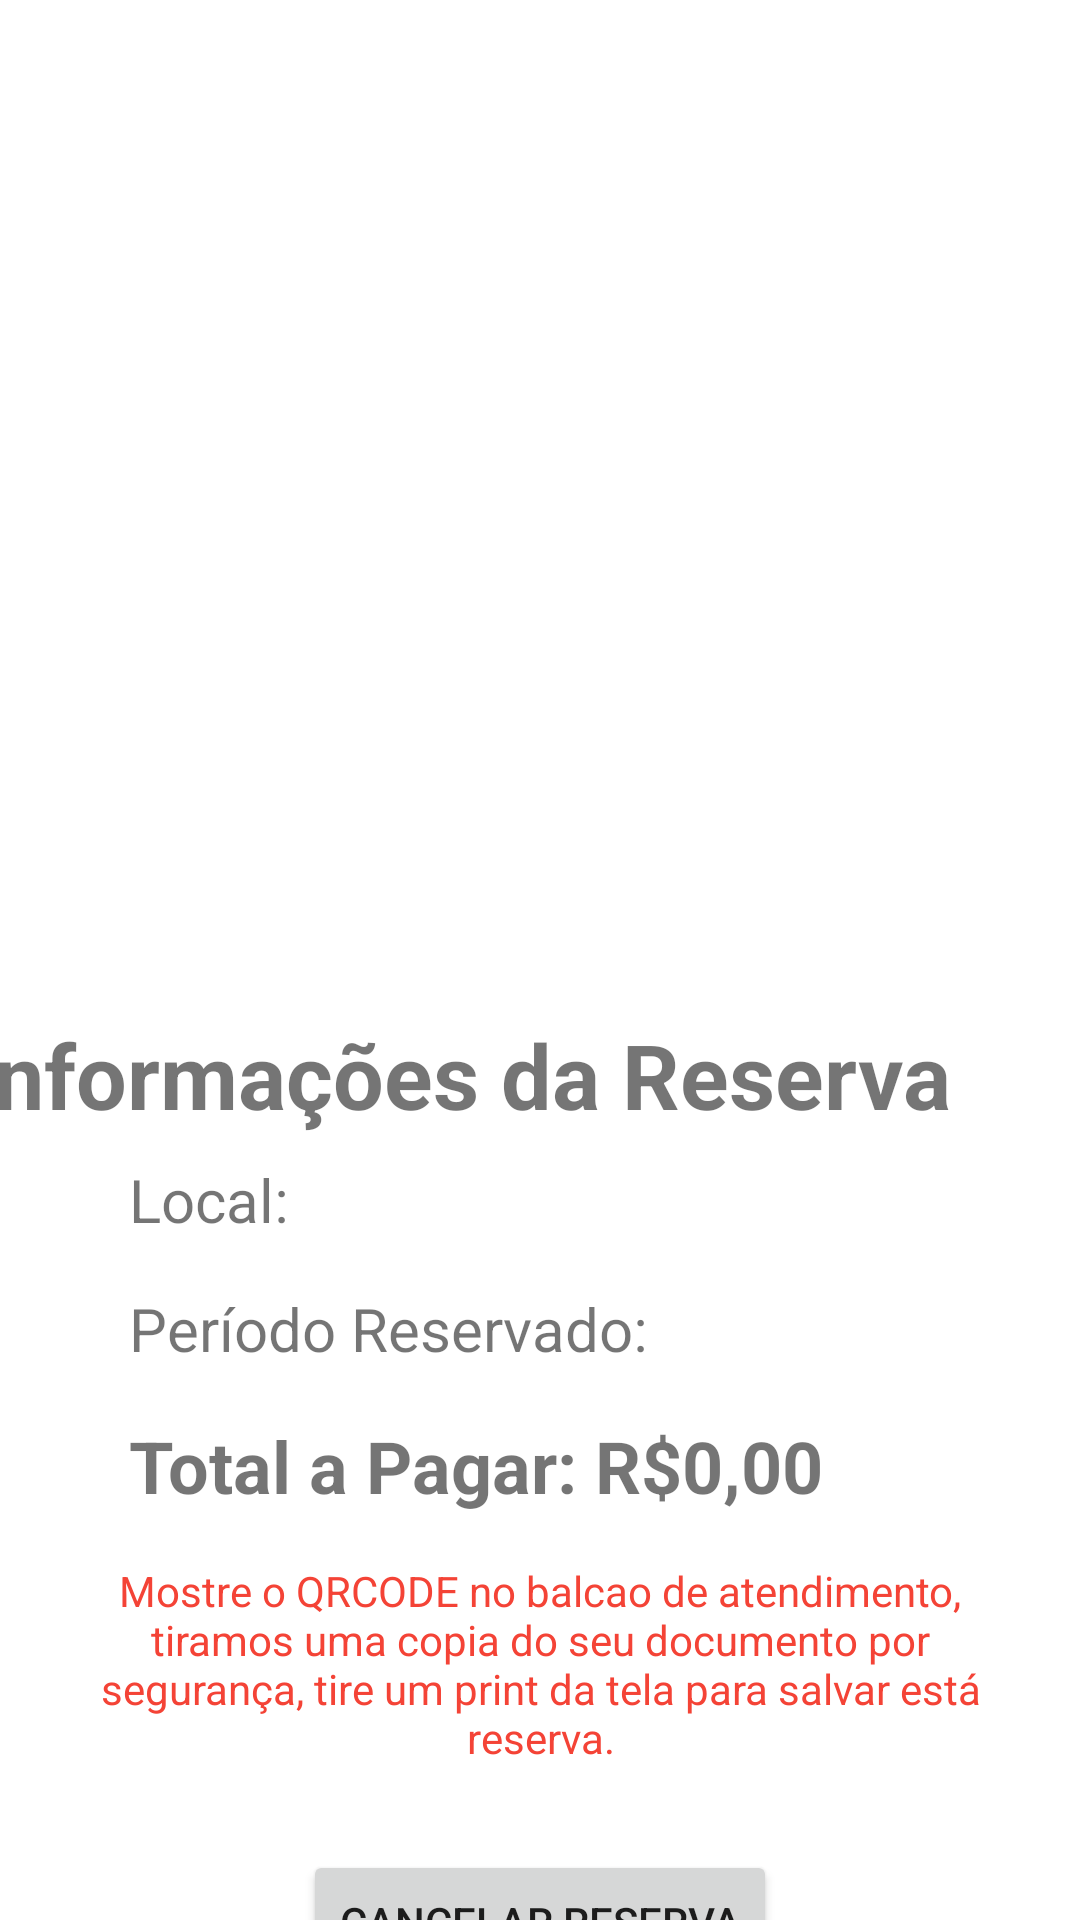

Reconstruct the res/layout file that produces this screen, plus the resources it refers to.
<!-- AndroidManifest.xml: application theme Theme.ProjetoIntegrador -->
<!-- res/layout/activity_reserva.xml -->
<?xml version="1.0" encoding="utf-8"?>
<androidx.constraintlayout.widget.ConstraintLayout xmlns:android="http://schemas.android.com/apk/res/android"
    xmlns:app="http://schemas.android.com/apk/res-auto"
    xmlns:tools="http://schemas.android.com/tools"
    android:layout_width="match_parent"
    android:layout_height="match_parent"
    tools:context=".Reserva">

    <ImageView
        android:id="@+id/imageReserva"
        android:layout_width="250dp"
        android:layout_height="250dp"
        android:layout_marginStart="89dp"
        android:layout_marginTop="48dp"
        android:layout_marginEnd="90dp"
        app:layout_constraintEnd_toEndOf="parent"
        app:layout_constraintStart_toStartOf="parent"
        app:layout_constraintTop_toTopOf="parent"
        tools:srcCompat="@tools:sample/avatars" />

    <TextView
        android:id="@+id/textView15"
        android:layout_width="wrap_content"
        android:layout_height="wrap_content"
        android:layout_marginStart="43dp"
        android:layout_marginTop="40dp"
        android:layout_marginEnd="43dp"
        android:text="Informações da Reserva"
        android:textSize="30sp"
        android:textStyle="bold"
        app:layout_constraintEnd_toEndOf="parent"
        app:layout_constraintHorizontal_bias="1.0"
        app:layout_constraintStart_toStartOf="parent"
        app:layout_constraintTop_toBottomOf="@+id/imageReserva" />

    <TextView
        android:id="@+id/textLocal"
        android:layout_width="0dp"
        android:layout_height="wrap_content"
        android:layout_marginStart="43dp"
        android:layout_marginTop="8dp"
        android:layout_marginEnd="43dp"
        android:text="Local: "
        android:textSize="20sp"
        app:layout_constraintEnd_toEndOf="parent"
        app:layout_constraintHorizontal_bias="0.0"
        app:layout_constraintStart_toStartOf="parent"
        app:layout_constraintTop_toBottomOf="@+id/textView15" />

    <TextView
        android:id="@+id/textHora"
        android:layout_width="0dp"
        android:layout_height="wrap_content"
        android:layout_marginStart="43dp"
        android:layout_marginTop="16dp"
        android:layout_marginEnd="43dp"
        android:text="Período Reservado: "
        android:textAlignment="textStart"
        android:textSize="20sp"
        app:layout_constraintEnd_toEndOf="parent"
        app:layout_constraintStart_toStartOf="parent"
        app:layout_constraintTop_toBottomOf="@+id/textLocal" />

    <TextView
        android:id="@+id/textTotal"
        android:layout_width="0dp"
        android:layout_height="wrap_content"
        android:layout_marginStart="43dp"
        android:layout_marginTop="16dp"
        android:layout_marginEnd="43dp"
        android:text="Total a Pagar: R$0,00"
        android:textSize="24sp"
        android:textStyle="bold"
        app:layout_constraintEnd_toEndOf="parent"
        app:layout_constraintHorizontal_bias="0.878"
        app:layout_constraintStart_toStartOf="parent"
        app:layout_constraintTop_toBottomOf="@+id/textHora" />

    <TextView
        android:id="@+id/textAviso"
        android:layout_width="0dp"
        android:layout_height="wrap_content"
        android:layout_marginStart="32dp"
        android:layout_marginTop="16dp"
        android:layout_marginEnd="32dp"
        android:text="Mostre o QRCODE no balcao de atendimento, tiramos uma copia do seu documento por segurança, tire um print da tela para salvar está reserva."
        android:textAlignment="center"
        android:textColor="#F44336"
        app:layout_constraintEnd_toEndOf="parent"
        app:layout_constraintHorizontal_bias="0.498"
        app:layout_constraintStart_toStartOf="parent"
        app:layout_constraintTop_toBottomOf="@+id/textTotal" />

    <Button
        android:id="@+id/buttonCancelar"
        android:layout_width="wrap_content"
        android:layout_height="wrap_content"
        android:layout_marginTop="28dp"
        android:text="Cancelar Reserva"
        app:layout_constraintBottom_toBottomOf="parent"
        app:layout_constraintEnd_toEndOf="parent"
        app:layout_constraintStart_toStartOf="parent"
        app:layout_constraintTop_toBottomOf="@+id/textAviso"
        app:layout_constraintVertical_bias="0.0" />

</androidx.constraintlayout.widget.ConstraintLayout>
<!-- resources referenced by this layout -->
<resources>
  <style name="Theme.ProjetoIntegrador" parent="Theme.MaterialComponents.DayNight.NoActionBar">
          
          <item name="colorPrimary">@color/purple_500</item>
          <item name="colorPrimaryVariant">@color/newPrimary</item>
          <item name="colorOnPrimary">@color/white</item>
          
          <item name="colorSecondary">@color/teal_200</item>
          <item name="colorSecondaryVariant">@color/teal_700</item>
          <item name="colorOnSecondary">@color/black</item>
          
          <item name="android:statusBarColor" tools:targetApi="l">?attr/colorPrimaryVariant</item>
          
      </style>
  <color name="purple_500">#FF6200EE</color>
  <color name="newPrimary">#FF2196F3</color>
  <color name="white">#FFFFFFFF</color>
  <color name="teal_200">#FF03DAC5</color>
  <color name="teal_700">#FF018786</color>
  <color name="black">#FF000000</color>
</resources>
